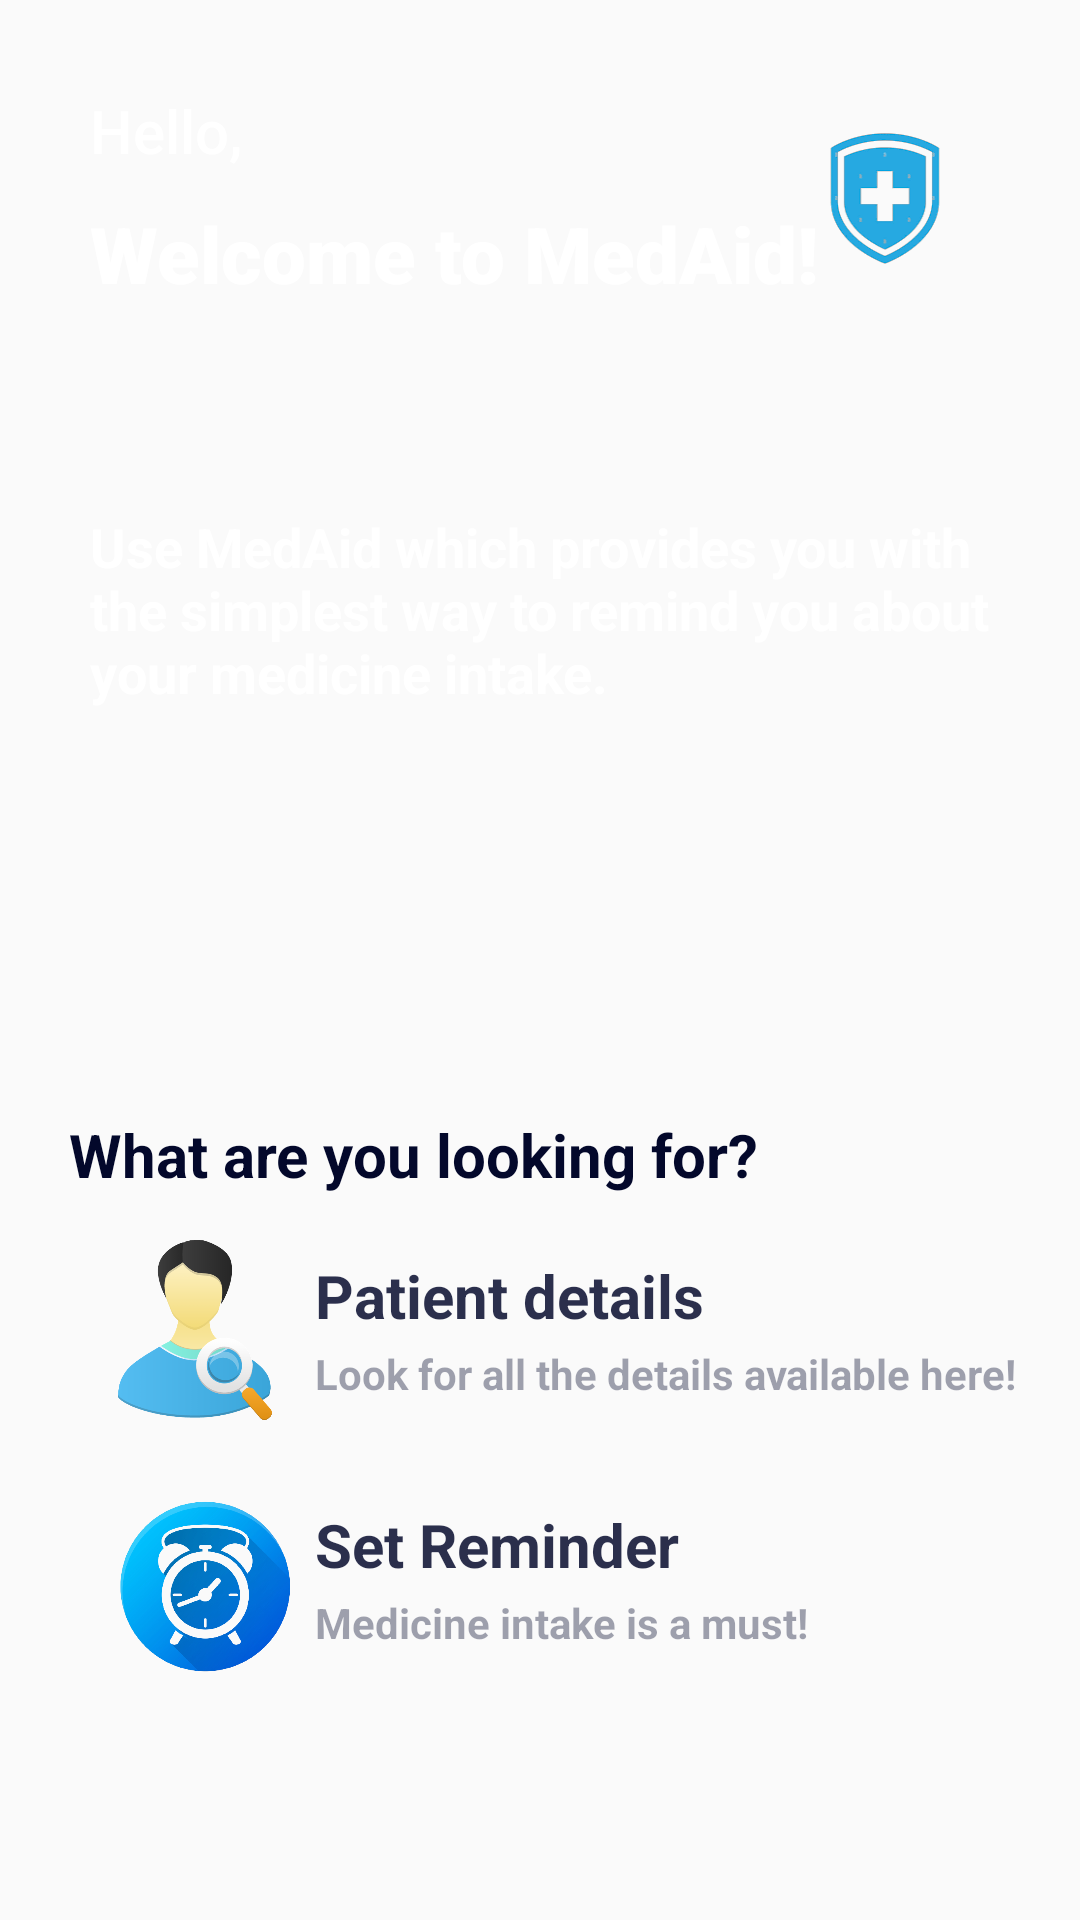

Here is an Android app screen rendered from its layout file. Give the layout XML and the strings, colors and styles it references.
<!-- AndroidManifest.xml: application theme Theme.Med_Aid_App -->
<!-- res/layout/activity_home.xml -->
<LinearLayout xmlns:android="http://schemas.android.com/apk/res/android" xmlns:app="http://schemas.android.com/apk/res-auto"
    android:layout_width="match_parent"
    android:layout_height="match_parent"
    android:orientation="vertical"
    android:background="@drawable/home">
    <RelativeLayout
        android:layout_width="match_parent"
        android:layout_height="wrap_content"
        android:padding="30dp">

        <TextView
            android:fontFamily="sans-serif-medium"
            android:id="@+id/hello"
            android:layout_width="wrap_content"
            android:layout_height="wrap_content"
            android:text="Hello,"
            android:textColor="#fff"
            android:textSize="20dp"
            />

        <TextView
            android:layout_width="wrap_content"
            android:layout_height="wrap_content"
            android:text="Welcome to MedAid!"
            android:textColor="#fff"
            android:textStyle="bold"
            android:fontFamily="sans-serif-black"
            android:textSize="26dp"
            android:layout_below="@id/hello"
            android:layout_marginTop="10dp"
            />

        <Button
            android:layout_width="70dp"
            android:layout_height="70dp"
            android:layout_alignParentRight="true"
            android:background="@drawable/profile"/>

        <RelativeLayout
            android:id="@+id/r1"
            android:layout_width="match_parent"
            android:layout_height="wrap_content"
            android:layout_marginTop="120dp">

            <TextView
                android:layout_width="wrap_content"
                android:layout_height="wrap_content"

                android:textColor="#fff"
                android:textStyle="bold"
                android:text="Use MedAid which provides you with the simplest way to remind you about your medicine intake."
                android:layout_marginTop="20dp"
                android:textSize="18dp" />
        </RelativeLayout>

    </RelativeLayout>
    
    
    
    

    
    <RelativeLayout
        android:layout_width="match_parent"
        android:layout_height="wrap_content"
        android:layout_marginTop="105dp"
        >

        <TextView
            android:layout_width="wrap_content"
            android:layout_height="wrap_content"
            android:text="What are you looking for?"
            android:textColor="#03082b"
            android:textStyle="bold"
            android:textSize="20dp"
            android:layout_marginLeft="23dp"
            />
    </RelativeLayout>
    <RelativeLayout
        android:layout_width="match_parent"
        android:layout_height="wrap_content">

        <ImageView
            android:id="@+id/patient"
            android:layout_width="380dp"
            android:layout_height="80dp"
            android:layout_marginLeft="18dp"
            android:layout_marginTop="10dp"
            android:layout_marginRight="20dp"
            android:background="@drawable/cv2" />

        <ImageView
            android:layout_width="60dp"
            android:layout_height="60dp"
            android:layout_centerVertical="true"
            android:layout_marginLeft="35dp"
            android:layout_marginTop="30dp"
            android:src="@drawable/patient" />

        <TextView
            android:fontFamily="sans-serif"
            android:layout_width="wrap_content"
            android:layout_height="wrap_content"
            android:text="Patient details"
            android:textSize="20dp"
            android:textStyle="bold"
            android:textColor="#d703082b"
            android:layout_marginLeft="105dp"
            android:layout_marginTop="20dp"
            />

        <TextView
            android:layout_width="wrap_content"
            android:layout_height="wrap_content"
            android:text="Look for all the details available here!"
            android:textSize="14dp"
            android:textStyle="bold"
            android:textColor="#6003082b"
            android:layout_marginLeft="105dp"
            android:layout_marginTop="50dp"
            />
    </RelativeLayout>













































    <RelativeLayout
        android:layout_width="match_parent"
        android:layout_height="wrap_content"
        android:layout_marginTop="3dp">

        <ImageView
            android:id="@+id/reminder"
            android:layout_width="380dp"
            android:layout_height="80dp"
            android:background="@drawable/cv2"
            android:layout_marginRight="20dp"
            android:layout_marginLeft="18dp"
            />

        <ImageView
            android:layout_width="67dp"
            android:layout_height="67dp"
            android:layout_centerVertical="true"
            android:layout_marginLeft="35dp"
            android:src="@drawable/clock" />

        <TextView
            android:fontFamily="sans-serif"
            android:layout_width="wrap_content"
            android:layout_height="wrap_content"
            android:text="Set Reminder"
            android:textSize="20dp"
            android:textStyle="bold"
            android:textColor="#d703082b"
            android:layout_marginLeft="105dp"
            android:layout_marginTop="10dp"
            />

        <TextView
            android:layout_width="wrap_content"
            android:layout_height="wrap_content"
            android:text="Medicine intake is a must!"
            android:textSize="14dp"
            android:textStyle="bold"
            android:textColor="#6003082b"
            android:layout_marginLeft="105dp"
            android:layout_marginTop="40dp"
            />
    </RelativeLayout>
</LinearLayout>
<!-- resources referenced by this layout -->
<resources>
  <!-- drawable clock: png bitmap (drawable, 139563 bytes) -->
  <!-- drawable patient: png bitmap (drawable, 57364 bytes) -->
  <!-- drawable pill: png bitmap (drawable, 62771 bytes) -->
  <!-- drawable profile: png bitmap (drawable, 11510 bytes) -->
  <style name="Theme.Med_Aid_App" parent="Theme.AppCompat.Light.NoActionBar">
  
              
              <item name="colorPrimary">@color/purple_500</item>
              <item name="colorPrimaryDark">@color/purple_700</item>
              <item name="colorAccent">@color/teal_200</item>
               Customize your theme here.
  
  
      </style>
  <color name="purple_500">#FF6200EE</color>
  <color name="purple_700">#FF3700B3</color>
  <color name="teal_200">#FF03DAC5</color>
</resources>
